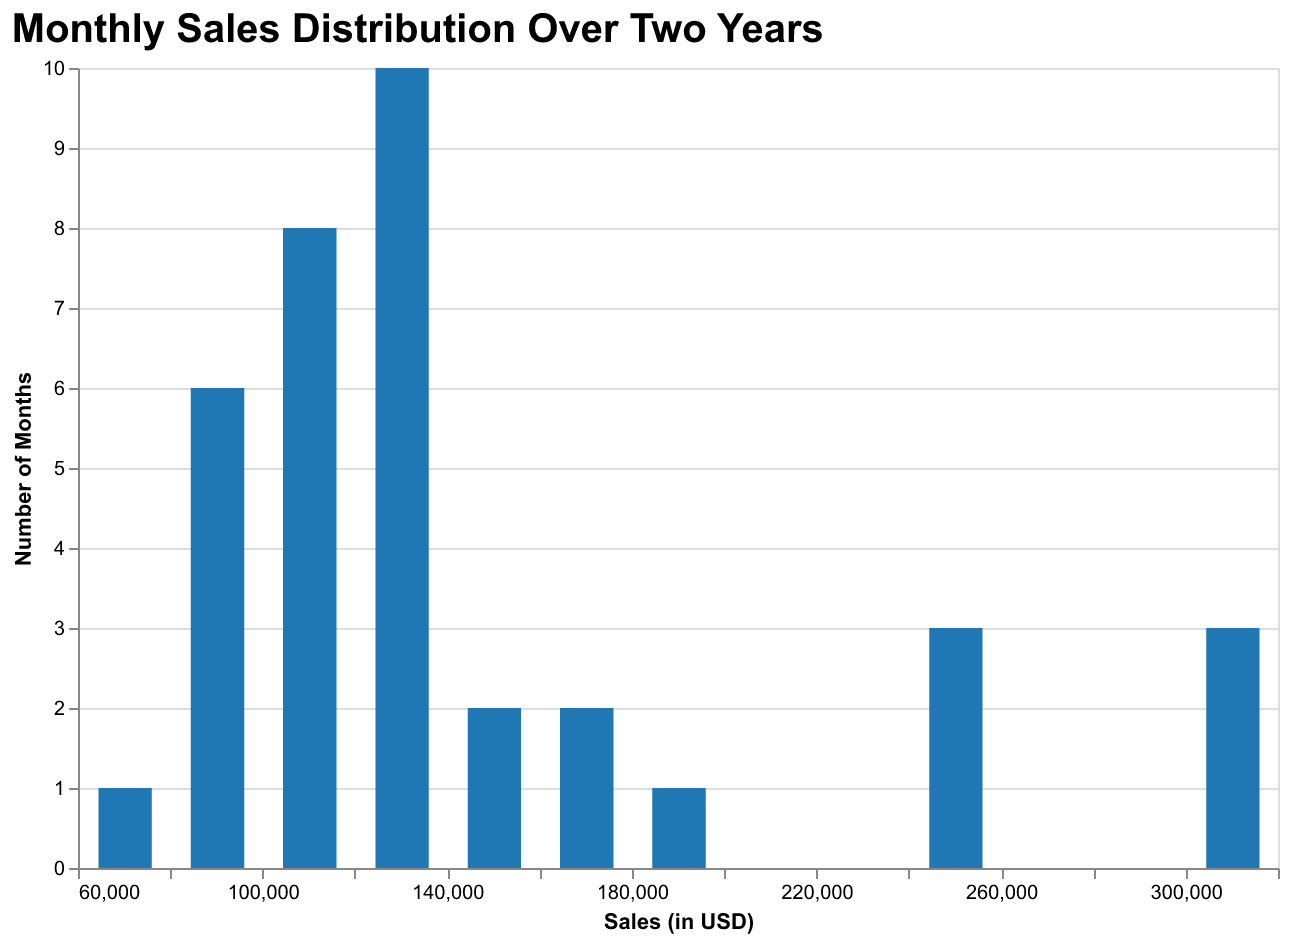

The file beside this chart, header and first rows:
Month, Sales
Jan, 78000
Feb, 120000
Mar, 135000
Apr, 98000
May, 130000
Jun, 169000
Jul, 245000
Aug, 310000
Sep, 120000
Oct, 85000
Nov, 110000
Dec, 100000
Jan, 90000
Feb, 115000
Mar, 130000
Apr, 105000
May, 140000
Jun, 180000
Jul, 250000
Aug, 300000
Sep, 130000
Oct, 95000
Nov, 105000
Dec, 110000
Jan, 85000
Feb, 125000
Mar, 140000
Apr, 110000
May, 135000
Jun, 175000
Jul, 240000
Aug, 320000
Sep, 125000
Oct, 90000
Nov, 115000
Dec, 120000
